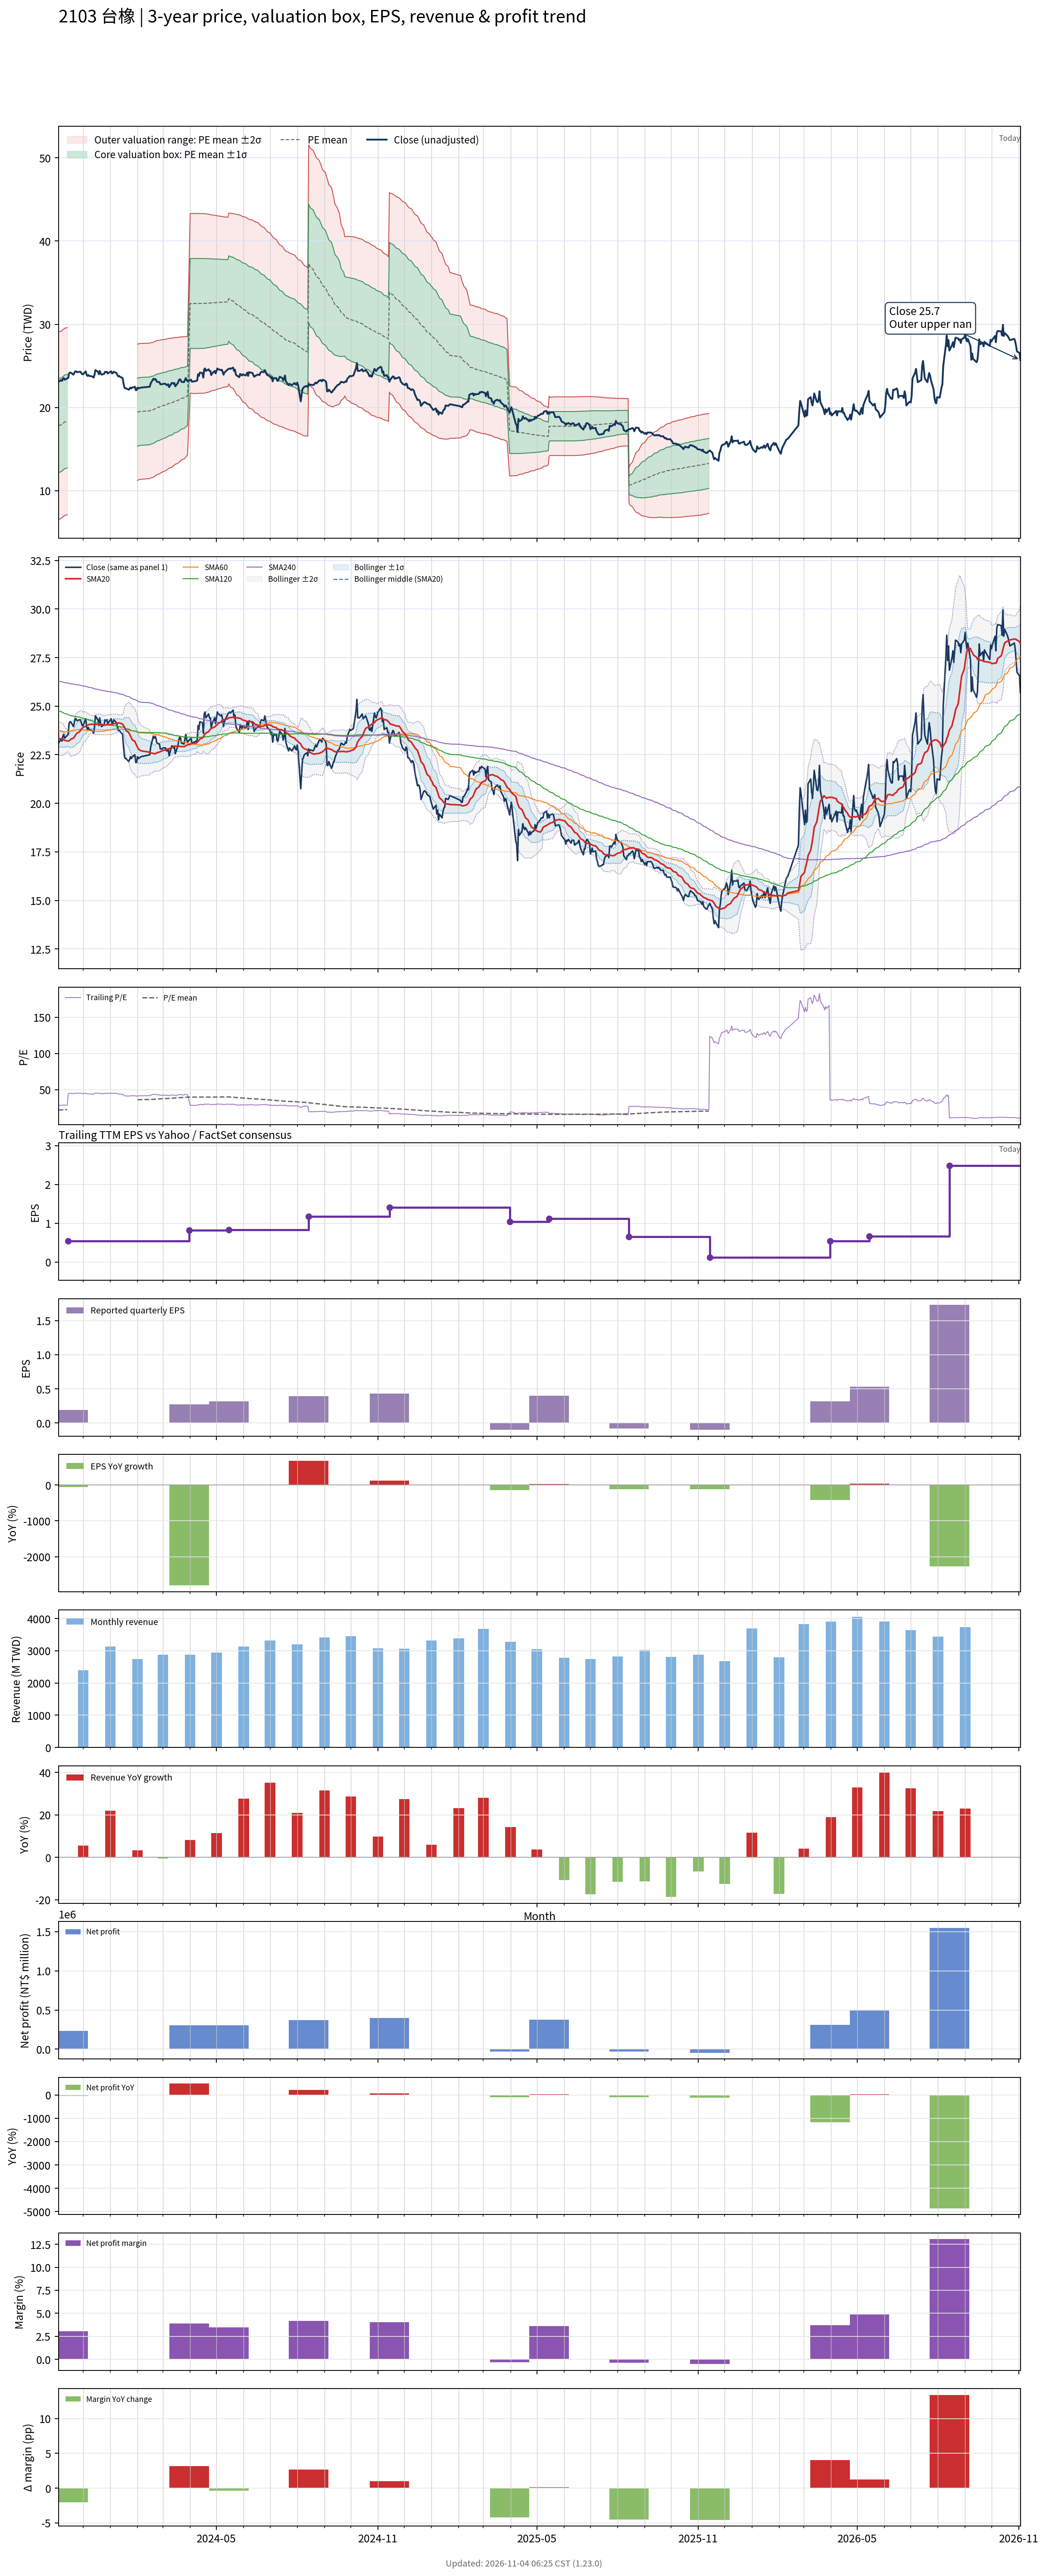

The file beside this chart, header and first rows:
# chart-version: skill-stock-dynamic-val…
date, close, available_date, period_end, eps, ttm_eps, pe, pe_mean, pe_std, price_m2, price_m1, price_mean, price_p1, price_p2, forward_eps, forward_pe, forward_pe_mean, forward_pe_std, forward_price_m2, forward_price_m1, forward_price_mean, forward_price_p1, forward_price_p2, sma20
2023-11-03, 23.1, 2023-08-14, 2023-06-30, 0.05, 0.82, 28.17, 21.73, 6.882, 6.532, 12.18, 17.82, 23.46, 29.11, , , , , , , , , , 23.32
2023-11-06, 23.3, 2023-08-14, 2023-06-30, 0.05, 0.82, 28.41, 21.87, 6.852, 6.692, 12.31, 17.93, 23.55, 29.17, , , , , , , , , , 23.32
2023-11-07, 23.2, 2023-08-14, 2023-06-30, 0.05, 0.82, 28.29, 21.97, 6.853, 6.777, 12.4, 18.02, 23.64, 29.26, , , , , , , , , , 23.3
2023-11-08, 23.45, 2023-08-14, 2023-06-30, 0.05, 0.82, 28.6, 22.08, 6.856, 6.858, 12.48, 18.1, 23.73, 29.35, , , , , , , , , , 23.29
2023-11-09, 23.55, 2023-08-14, 2023-06-30, 0.05, 0.82, 28.72, 22.18, 6.859, 6.941, 12.57, 18.19, 23.82, 29.44, , , , , , , , , , 23.27
2023-11-10, 23.35, 2023-08-14, 2023-06-30, 0.05, 0.82, 28.48, 22.29, 6.858, 7.03, 12.65, 18.28, 23.9, 29.52, , , , , , , , , , 23.24
2023-11-13, 23.5, 2023-08-14, 2023-06-30, 0.05, 0.82, 28.66, 22.4, 6.857, 7.119, 12.74, 18.36, 23.99, 29.61, , , , , , , , , , 23.21
2023-11-14, 23.55, 2023-11-14, 2023-09-30, 0.19, 0.54, 43.61, , , , , , , , , , , , , , , , , 23.2
2023-11-15, 24.1, 2023-11-14, 2023-09-30, 0.19, 0.54, 44.63, , , , , , , , , , , , , , , , , 23.22
2023-11-16, 24.2, 2023-11-14, 2023-09-30, 0.19, 0.54, 44.81, , , , , , , , , , , , , , , , , 23.25
2023-11-17, 24.2, 2023-11-14, 2023-09-30, 0.19, 0.54, 44.81, , , , , , , , , , , , , , , , , 23.3
2023-11-20, 23.95, 2023-11-14, 2023-09-30, 0.19, 0.54, 44.35, , , , , , , , , , , , , , , , , 23.36
2023-11-21, 24.15, 2023-11-14, 2023-09-30, 0.19, 0.54, 44.72, , , , , , , , , , , , , , , , , 23.41
2023-11-22, 24.35, 2023-11-14, 2023-09-30, 0.19, 0.54, 45.09, , , , , , , , , , , , , , , , , 23.48
2023-11-23, 24.35, 2023-11-14, 2023-09-30, 0.19, 0.54, 45.09, , , , , , , , , , , , , , , , , 23.55
2023-11-24, 24.25, 2023-11-14, 2023-09-30, 0.19, 0.54, 44.91, , , , , , , , , , , , , , , , , 23.61
2023-11-27, 24.3, 2023-11-14, 2023-09-30, 0.19, 0.54, 45, , , , , , , , , , , , , , , , , 23.68
2023-11-28, 24.3, 2023-11-14, 2023-09-30, 0.19, 0.54, 45, , , , , , , , , , , , , , , , , 23.75
2023-11-29, 24.15, 2023-11-14, 2023-09-30, 0.19, 0.54, 44.72, , , , , , , , , , , , , , , , , 23.82
2023-11-30, 24, 2023-11-14, 2023-09-30, 0.19, 0.54, 44.44, , , , , , , , , , , , , , , , , 23.86
2023-12-01, 24, 2023-11-14, 2023-09-30, 0.19, 0.54, 44.44, , , , , , , , , , , , , , , , , 23.91
2023-12-04, 24.35, 2023-11-14, 2023-09-30, 0.19, 0.54, 45.09, , , , , , , , , , , , , , , , , 23.96
2023-12-05, 23.95, 2023-11-14, 2023-09-30, 0.19, 0.54, 44.35, , , , , , , , , , , , , , , , , 24
2023-12-06, 23.8, 2023-11-14, 2023-09-30, 0.19, 0.54, 44.07, , , , , , , , , , , , , , , , , 24.02
2023-12-07, 23.9, 2023-11-14, 2023-09-30, 0.19, 0.54, 44.26, , , , , , , , , , , , , , , , , 24.04
2023-12-08, 23.8, 2023-11-14, 2023-09-30, 0.19, 0.54, 44.07, , , , , , , , , , , , , , , , , 24.06
2023-12-11, 23.75, 2023-11-14, 2023-09-30, 0.19, 0.54, 43.98, , , , , , , , , , , , , , , , , 24.07
2023-12-12, 23.7, 2023-11-14, 2023-09-30, 0.19, 0.54, 43.89, , , , , , , , , , , , , , , , , 24.08
2023-12-13, 23.6, 2023-11-14, 2023-09-30, 0.19, 0.54, 43.7, , , , , , , , , , , , , , , , , 24.05
2023-12-14, 23.9, 2023-11-14, 2023-09-30, 0.19, 0.54, 44.26, , , , , , , , , , , , , , , , , 24.04
2023-12-15, 24.5, 2023-11-14, 2023-09-30, 0.19, 0.54, 45.37, , , , , , , , , , , , , , , , , 24.05
2023-12-18, 24.3, 2023-11-14, 2023-09-30, 0.19, 0.54, 45, , , , , , , , , , , , , , , , , 24.07
2023-12-19, 24, 2023-11-14, 2023-09-30, 0.19, 0.54, 44.44, , , , , , , , , , , , , , , , , 24.06
2023-12-20, 24.4, 2023-11-14, 2023-09-30, 0.19, 0.54, 45.19, , , , , , , , , , , , , , , , , 24.07
2023-12-21, 24.1, 2023-11-14, 2023-09-30, 0.19, 0.54, 44.63, , , , , , , , , , , , , , , , , 24.05
2023-12-22, 23.95, 2023-11-14, 2023-09-30, 0.19, 0.54, 44.35, , , , , , , , , , , , , , , , , 24.04
2023-12-25, 24.05, 2023-11-14, 2023-09-30, 0.19, 0.54, 44.54, , , , , , , , , , , , , , , , , 24.02
2023-12-26, 24.3, 2023-11-14, 2023-09-30, 0.19, 0.54, 45, , , , , , , , , , , , , , , , , 24.02
2023-12-27, 24.25, 2023-11-14, 2023-09-30, 0.19, 0.54, 44.91, , , , , , , , , , , , , , , , , 24.03
2023-12-28, 24.3, 2023-11-14, 2023-09-30, 0.19, 0.54, 45, , , , , , , , , , , , , , , , , 24.05
2023-12-29, 24.1, 2023-11-14, 2023-09-30, 0.19, 0.54, 44.63, , , , , , , , , , , , , , , , , 24.05
2024-01-02, 24.35, 2023-11-14, 2023-09-30, 0.19, 0.54, 45.09, , , , , , , , , , , , , , , , , 24.05
2024-01-03, 24.1, 2023-11-14, 2023-09-30, 0.19, 0.54, 44.63, , , , , , , , , , , , , , , , , 24.06
2024-01-04, 24.15, 2023-11-14, 2023-09-30, 0.19, 0.54, 44.72, , , , , , , , , , , , , , , , , 24.07
2024-01-05, 24.3, 2023-11-14, 2023-09-30, 0.19, 0.54, 45, , , , , , , , , , , , , , , , , 24.09
2024-01-08, 24.15, 2023-11-14, 2023-09-30, 0.19, 0.54, 44.72, , , , , , , , , , , , , , , , , 24.11
2024-01-09, 23.95, 2023-11-14, 2023-09-30, 0.19, 0.54, 44.35, , , , , , , , , , , , , , , , , 24.12
2024-01-10, 23.75, 2023-11-14, 2023-09-30, 0.19, 0.54, 43.98, , , , , , , , , , , , , , , , , 24.12
2024-01-11, 23.8, 2023-11-14, 2023-09-30, 0.19, 0.54, 44.07, , , , , , , , , , , , , , , , , 24.14
2024-01-12, 23.7, 2023-11-14, 2023-09-30, 0.19, 0.54, 43.89, , , , , , , , , , , , , , , , , 24.12
2024-01-15, 23.55, 2023-11-14, 2023-09-30, 0.19, 0.54, 43.61, , , , , , , , , , , , , , , , , 24.08
2024-01-16, 22.95, 2023-11-14, 2023-09-30, 0.19, 0.54, 42.5, , , , , , , , , , , , , , , , , 24.01
2024-01-17, 22.45, 2023-11-14, 2023-09-30, 0.19, 0.54, 41.57, , , , , , , , , , , , , , , , , 23.93
2024-01-18, 22.3, 2023-11-14, 2023-09-30, 0.19, 0.54, 41.3, , , , , , , , , , , , , , , , , 23.83
2024-01-19, 22.3, 2023-11-14, 2023-09-30, 0.19, 0.54, 41.3, , , , , , , , , , , , , , , , , 23.74
2024-01-22, 22.15, 2023-11-14, 2023-09-30, 0.19, 0.54, 41.02, , , , , , , , , , , , , , , , , 23.65
2024-01-23, 22.25, 2023-11-14, 2023-09-30, 0.19, 0.54, 41.2, , , , , , , , , , , , , , , , , 23.56
2024-01-24, 22.4, 2023-11-14, 2023-09-30, 0.19, 0.54, 41.48, , , , , , , , , , , , , , , , , 23.46
2024-01-25, 22.3, 2023-11-14, 2023-09-30, 0.19, 0.54, 41.3, , , , , , , , , , , , , , , , , 23.36
... 667 more rows
